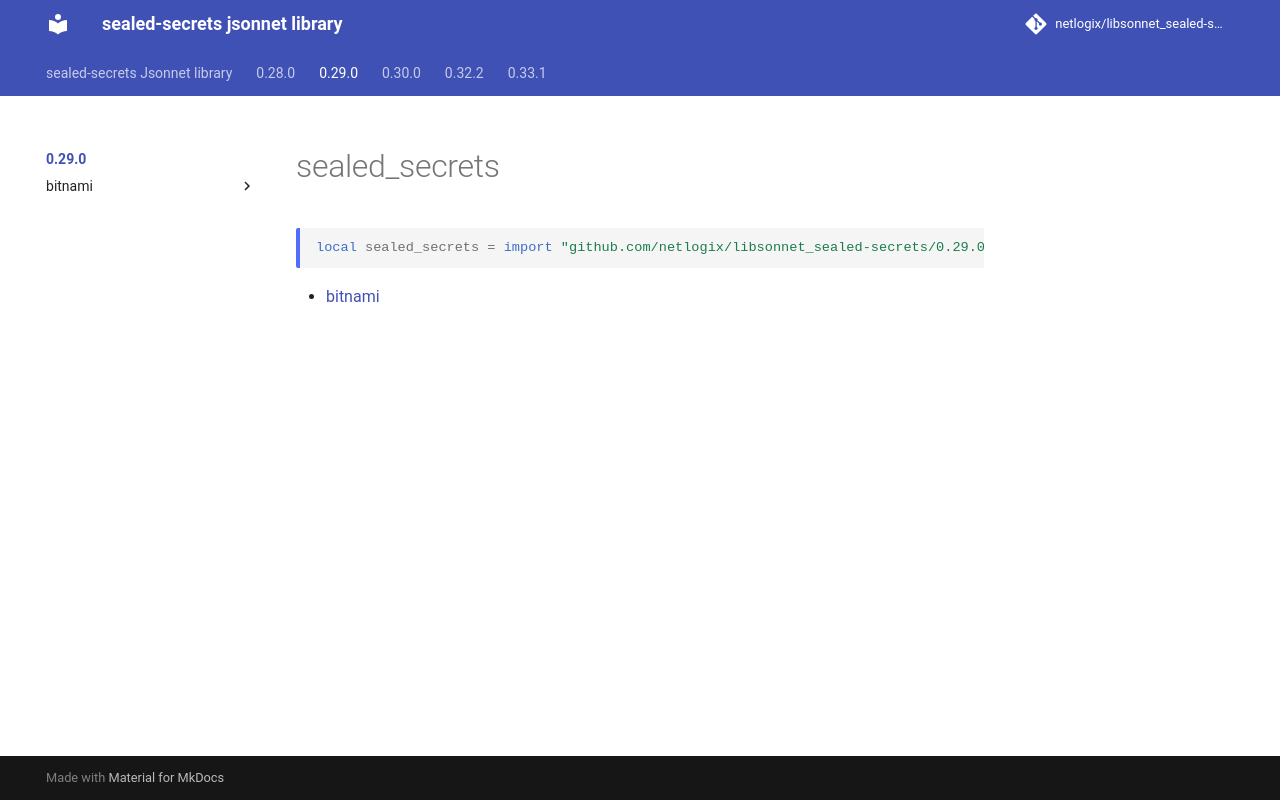

repository: netlogix/libsonnet_sealed-secrets · page: 0.29.0/index.html · generator: mkdocs

---
permalink: /0.29.0/
---

# sealed_secrets

```jsonnet
local sealed_secrets = import "github.com/netlogix/libsonnet_sealed-secrets/0.29.0/main.libsonnet"
```



* [bitnami](bitnami/index.md)
